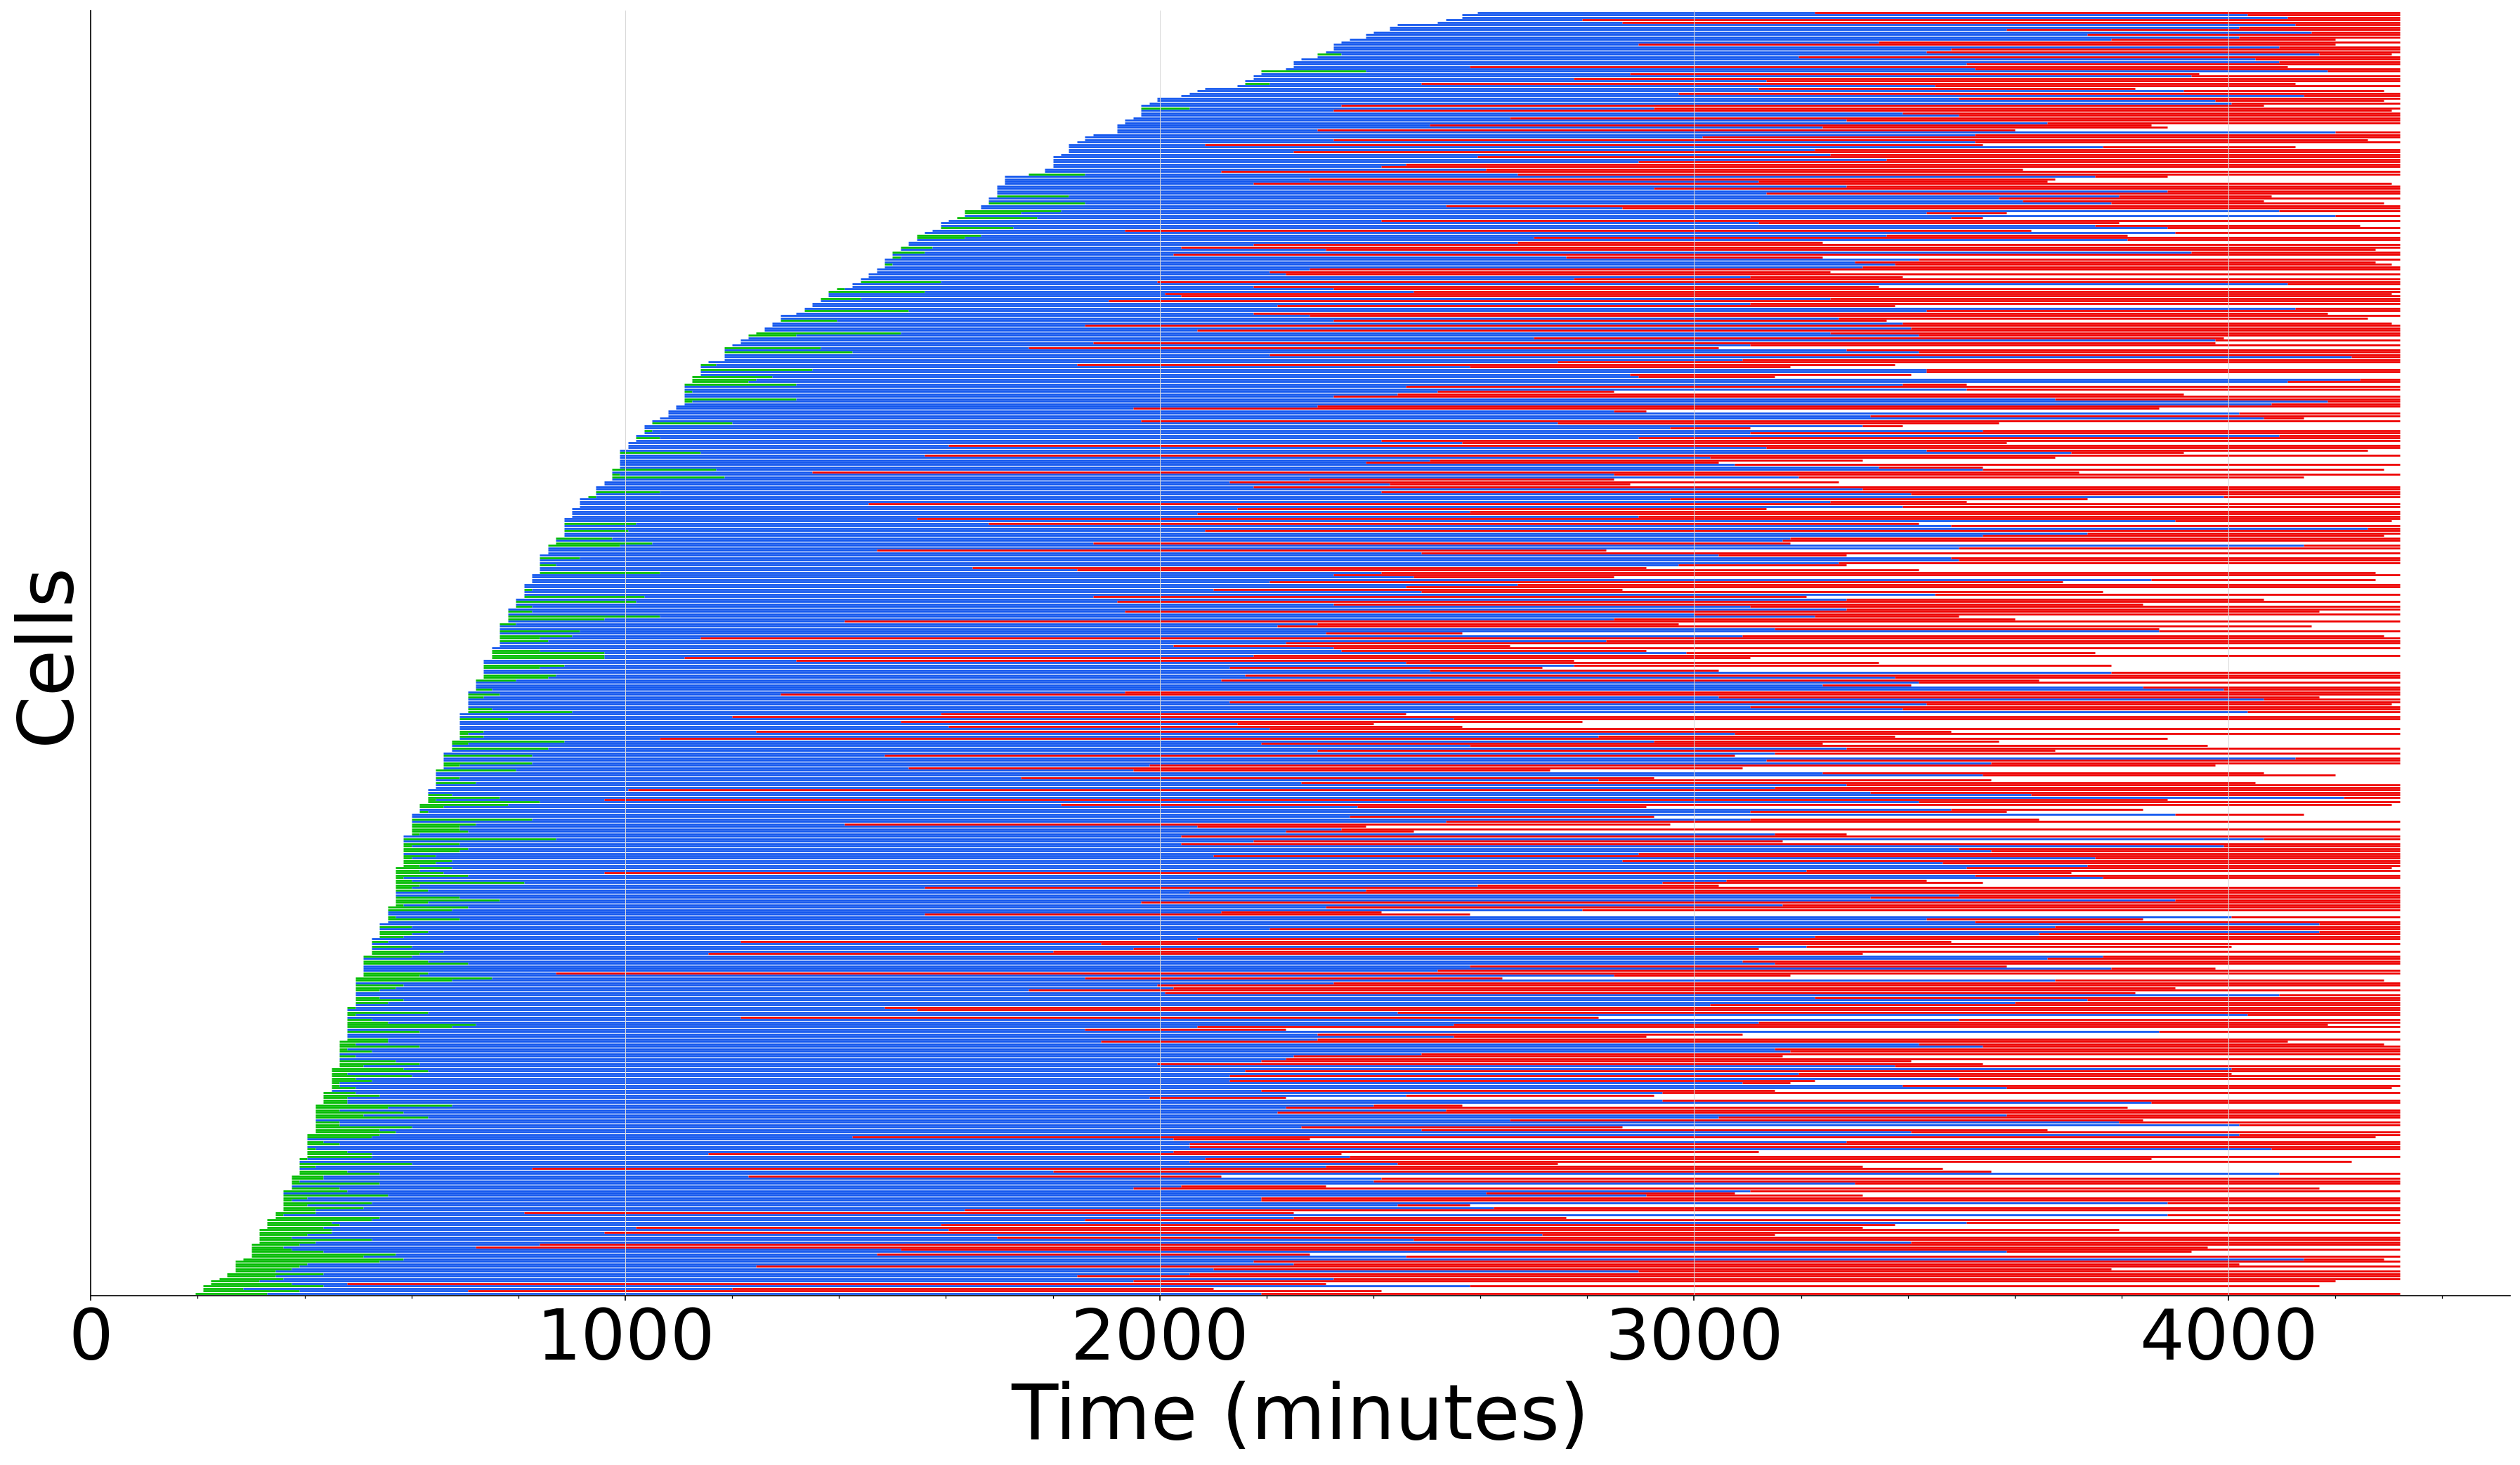

Write Python code to recreate this figure.
"""
Figure 1 v5: Lines-only, productive cells only (reach mCherry), no dots, no smoothing.
"""

import numpy as np
import pandas as pd
import matplotlib
matplotlib.use("Agg")
import matplotlib.pyplot as plt
import os

# ── data ──────────────────────────────────────────────────────────────────────
df = pd.read_csv(
    "/home/labs/ginossar/talfis/LiveImaging/cache/python_export/model_df.csv"
)

df["gfp_onset"] = df["abs_gfp_onset_min"]
df["bfp_onset"] = df["abs_gfp_onset_min"] + df["delay_green_to_blue"]
df["red_onset"] = df["abs_gfp_onset_min"] + df["delay_green_to_red"]
df["productive"] = np.isfinite(df["red_onset"])

# Track end times from raw spots
def load_track_ends(path, prefix):
    spots = pd.read_csv(path, low_memory=False)
    spots["t_min"] = spots["T (sec)"] / 60.0
    ends = spots.groupby("Track ID")["t_min"].max().reset_index()
    ends["Track.ID"] = prefix + ends["Track ID"].astype(int).astype(str)
    return ends[["Track.ID", "t_min"]].rename(columns={"t_min": "track_end_min"})

base = "/home/labs/ginossar/talfis/LiveImaging/CompleteImage/"
track_ends = pd.concat([
    load_track_ends(base + "A2_Merged_spots.csv", "A2_"),
    load_track_ends(base + "A3_Merged_spots.csv", "A3_"),
])
df = df.merge(track_ends, on="Track.ID", how="left")

# Productive cells only, sorted by GFP onset
df = df[df["productive"]].sort_values("gfp_onset").reset_index(drop=True)
n = len(df)

# ── figure ────────────────────────────────────────────────────────────────────
FONTSIZE = 52
DOT_SIZE = 30         # marker size in points
LINE_WIDTH = round(0.8 * 861 / n, 2)  # scale up to fill rows at 16×14

fig_w = 24   # 1.5× wider than v6
fig_h = 14

fig, ax = plt.subplots(figsize=(fig_w, fig_h))

for i, row in df.iterrows():
    ax.plot([row["gfp_onset"],  row["bfp_onset"]], [i, i], color="#00BB00", linewidth=LINE_WIDTH, solid_capstyle="butt", zorder=1)
    ax.plot([row["bfp_onset"],  row["red_onset"]], [i, i], color="#1155EE", linewidth=LINE_WIDTH, solid_capstyle="butt", zorder=1)
    ax.plot([row["red_onset"],  row["track_end_min"]], [i, i], color="#EE0000", linewidth=LINE_WIDTH, solid_capstyle="butt", zorder=1)


# ── axes formatting ────────────────────────────────────────────────────────────
ax.set_xlabel("Time (minutes)", fontsize=FONTSIZE)
ax.set_ylabel("Cells", fontsize=FONTSIZE)
ax.tick_params(axis="both", labelsize=FONTSIZE - 4)

ax.set_ylim(-1, n)
ax.set_xlim(left=0)

# Minor grid on x
ax.xaxis.set_minor_locator(matplotlib.ticker.AutoMinorLocator())
ax.grid(axis="x", which="major", color="0.85", linewidth=0.5, zorder=0)

# Remove top/right spines
ax.spines["top"].set_visible(False)
ax.spines["right"].set_visible(False)

# Y-axis: hide ticks (861 rows — individual labels are meaningless)
ax.set_yticks([])

plt.tight_layout()

script_dir = os.path.dirname(os.path.abspath(__file__))
out_path = os.path.join(script_dir, "fig1_onset_timeline_v7.pdf")
png_path = os.path.join(script_dir, "fig1_onset_timeline_v7.png")
fig.savefig(out_path, bbox_inches="tight")
fig.savefig(png_path, dpi=150, bbox_inches="tight")
print(f"Saved: {out_path}")
print(f"Saved: {png_path}")
